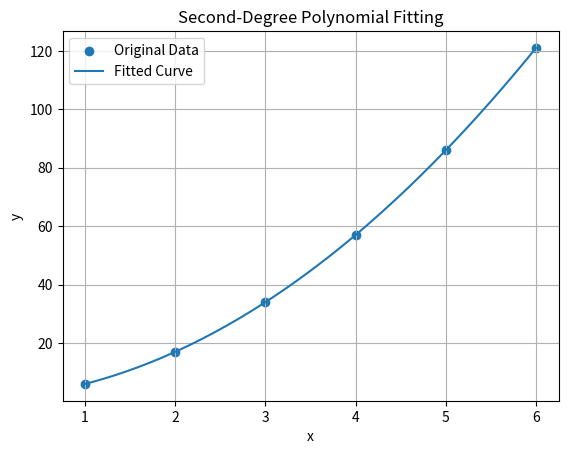

Write Python code to recreate this figure.
import numpy as np
import matplotlib.pyplot as plt
from scipy.optimize import curve_fit


def polynomial(x, a, b, c):
    return a * x**2 + b * x + c


x = np.array([1, 2, 3, 4, 5, 6])
y = np.array([6, 17, 34, 57, 86, 121])

# Fit the polynomial
parameters, covariance = curve_fit(polynomial, x, y)

a, b, c = parameters

print("Polynomial coefficients:")
print("a =", a)
print("b =", b)
print("c =", c)

print("\nFitted polynomial:")
print(f"y = {a:.2f}x^2 + {b:.2f}x + {c:.2f}")

# Generate fitted values
x_fit = np.linspace(min(x), max(x), 100)
y_fit = polynomial(x_fit, a, b, c)

# Plot
plt.scatter(x, y, label="Original Data")
plt.plot(x_fit, y_fit, label="Fitted Curve")

plt.xlabel("x")
plt.ylabel("y")
plt.title("Second-Degree Polynomial Fitting")
plt.legend()
plt.grid()
plt.show()
